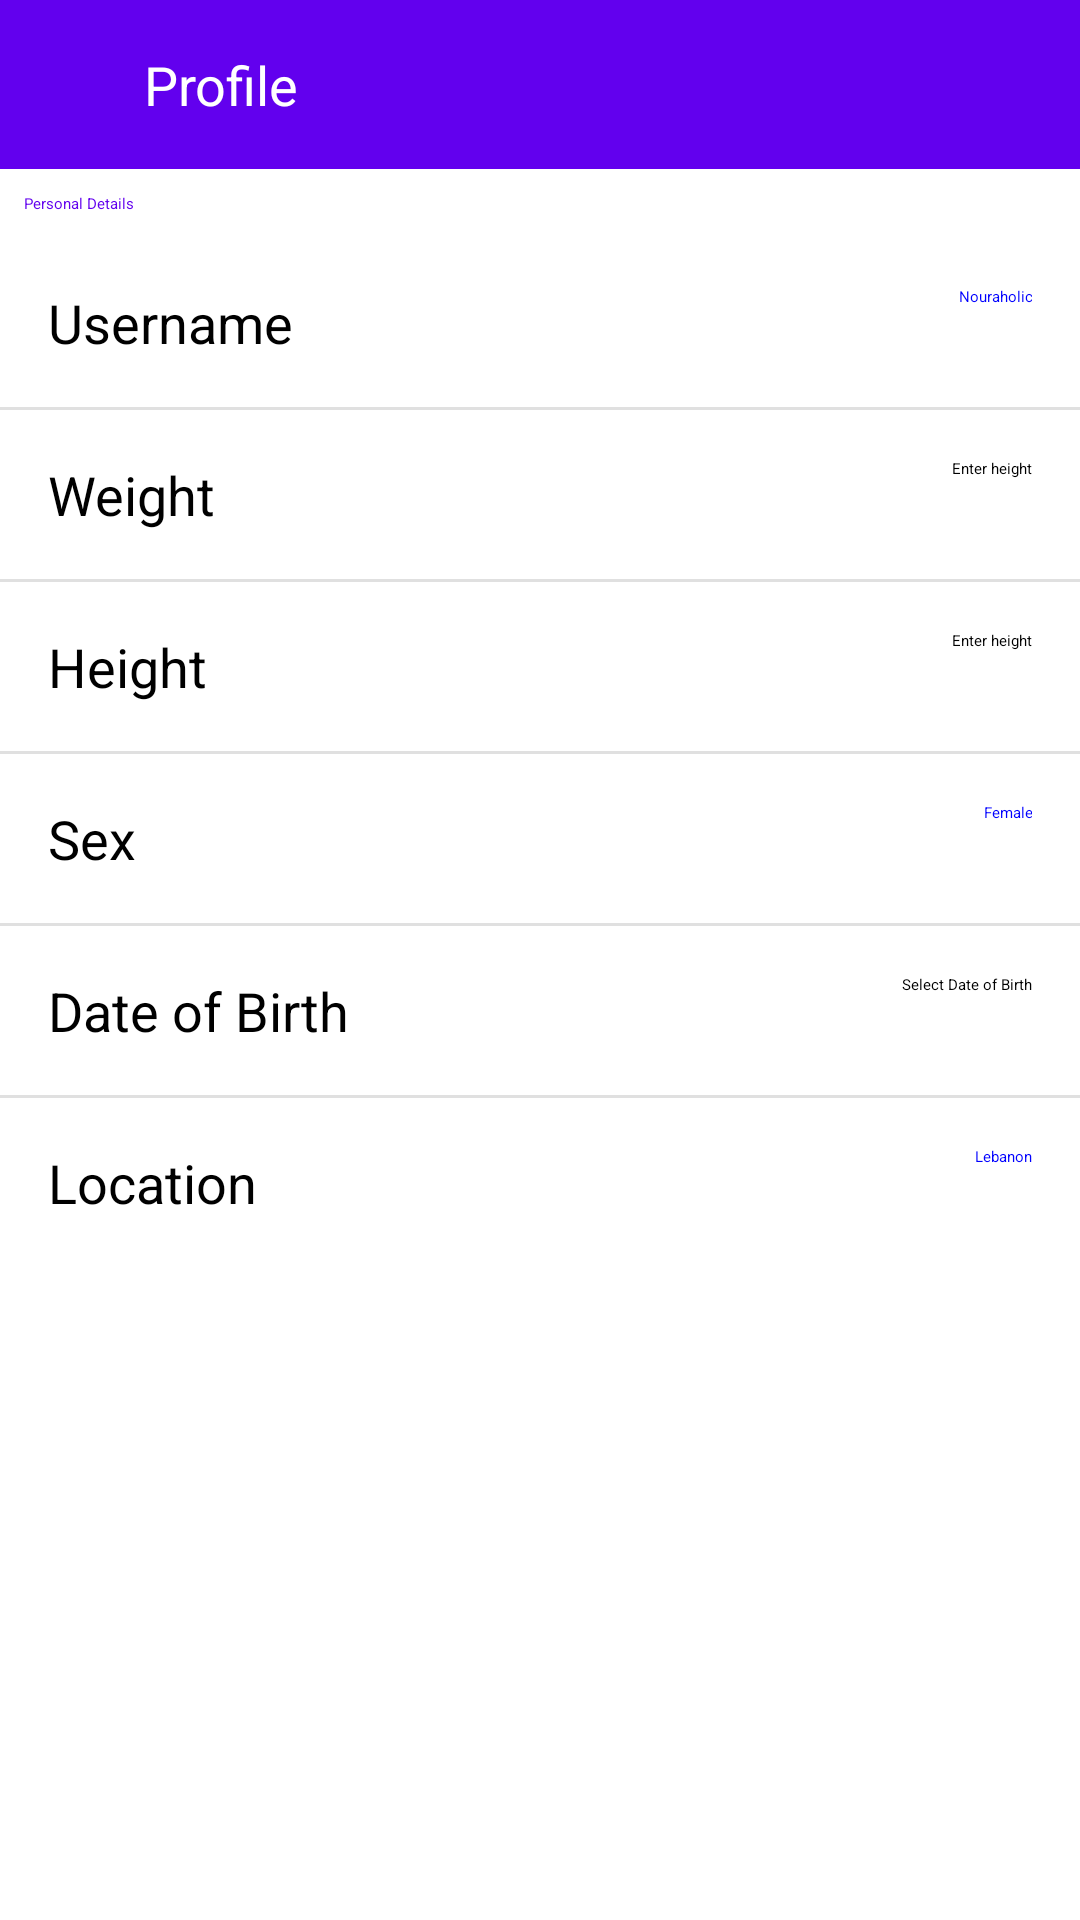

Produce the Android XML layout that renders to this screen, including the resource entries it uses.
<!-- AndroidManifest.xml: application theme Theme.NutriPal -->
<!-- res/layout/activity_profile_page.xml -->
<?xml version="1.0" encoding="utf-8"?>
<LinearLayout xmlns:android="http://schemas.android.com/apk/res/android"
    android:layout_width="match_parent"
    android:layout_height="match_parent"
    android:orientation="vertical"
    android:background="@android:color/white">

    
    <LinearLayout
        android:layout_width="match_parent"
        android:layout_height="wrap_content"
        android:orientation="horizontal"
        android:gravity="center_vertical"
        android:padding="16dp"
        android:background="#6200EE">

        <ImageView
            android:layout_width="24dp"
            android:layout_height="24dp"
            android:id="@+id/backToSettings"
            android:src="@drawable/arrow_back"
        />

        <TextView
            android:layout_width="wrap_content"
            android:layout_height="wrap_content"
            android:text="Profile"
            android:layout_marginStart="8dp"
            android:textColor="#FFFFFF"
            android:textSize="18sp"/>
    </LinearLayout>

    
    <TextView
        android:layout_width="match_parent"
        android:layout_height="wrap_content"
        android:text="Personal Details"
        android:textAppearance="?android:attr/textAppearanceMedium"
        android:padding="8dp"
        android:textColor="#6200EE" />

    
    <RelativeLayout
        android:layout_width="match_parent"
        android:layout_height="wrap_content"
        android:padding="8dp">

        <TextView
            android:id="@+id/textViewUserName"
            android:layout_width="wrap_content"
            android:layout_height="wrap_content"
            android:layout_alignParentStart="true"
            android:layout_centerVertical="true"
            android:text="Username"
            android:textSize="18dp"
            android:padding="8dp"
            android:textColor="#000000" />

        <EditText
            android:id="@+id/editUserName"
            android:layout_width="match_parent"
            android:layout_height="wrap_content"
            android:layout_toEndOf="@id/textViewUserName"
            android:text="Nouraholic"
            android:textColor="#0000FF"
            android:background="@android:color/transparent"
            android:padding="8dp"
            android:gravity="right"
            android:layout_alignParentEnd="true"
            android:inputType="text"
            android:hint="Enter username"
            android:textColorHint="#000000"
            />
    </RelativeLayout>
    <View
        android:layout_width="match_parent"
        android:layout_height="1dp"
        android:background="#E0E0E0" />
    
    <RelativeLayout
        android:layout_width="match_parent"
        android:layout_height="wrap_content"
        android:padding="8dp">

        <TextView
            android:id="@+id/textViewWeight"
            android:layout_width="wrap_content"
            android:layout_height="wrap_content"
            android:layout_centerVertical="true"
            android:text="Weight"
            android:textSize="18dp"
            android:padding="8dp"
            android:textColor="#000000"/>

        <EditText
            android:id="@+id/editWeight"
            android:layout_width="match_parent"
            android:layout_height="wrap_content"
            android:layout_toRightOf="@id/textViewWeight"
            android:gravity="right"
            android:textColor="#0000FF"
            android:background="@android:color/transparent"
            android:padding="8dp"
            android:layout_alignParentRight="true"
            android:textColorHint="#000000"
            android:hint="Enter height"
            android:focusable="false"
            android:clickable="true"
            android:cursorVisible="false"
            android:inputType="none"
            />
    </RelativeLayout>
    <View
        android:layout_width="match_parent"
        android:layout_height="1dp"
        android:background="#E0E0E0" />
    
    <RelativeLayout
        android:layout_width="match_parent"
        android:layout_height="wrap_content"
        android:padding="8dp">

        <TextView
            android:id="@+id/textViewHeight"
            android:layout_width="wrap_content"
            android:layout_height="wrap_content"
            android:layout_centerVertical="true"
            android:text="Height"
            android:textSize="18dp"
            android:padding="8dp"
            android:textColor="#000000"/>

        <EditText
            android:id="@+id/editHeight"
            android:layout_width="match_parent"
            android:layout_height="wrap_content"
            android:layout_toRightOf="@id/textViewHeight"
            android:gravity="right"
            android:textColor="#0000FF"
            android:background="@android:color/transparent"
            android:padding="8dp"
            android:layout_alignParentRight="true"
            android:textColorHint="#000000"
            android:hint="Enter height"
            android:focusable="false"
            android:clickable="true"
            android:cursorVisible="false"
            android:inputType="none"
            />
    </RelativeLayout>

    <View
        android:layout_width="match_parent"
        android:layout_height="1dp"
        android:background="#E0E0E0" />
    
    <RelativeLayout
        android:layout_width="match_parent"
        android:layout_height="wrap_content"
        android:padding="8dp">

        <TextView
            android:id="@+id/textViewSex"
            android:layout_width="wrap_content"
            android:layout_height="wrap_content"
            android:layout_centerVertical="true"
            android:text="Sex"
            android:textSize="18dp"
            android:padding="8dp"
            android:textColor="#000000" />

        <EditText
            android:id="@+id/editSex"
            android:layout_width="match_parent"
            android:layout_height="wrap_content"
            android:layout_toRightOf="@id/textViewSex"
            android:text="Female"
            android:gravity="right"
            android:textColor="#0000FF"
            android:background="@android:color/transparent"
            android:padding="8dp"
            android:layout_alignParentRight="true"
            android:textColorHint="#000000"
            android:hint="Select sex"
            android:focusable="false"
            android:clickable="true"
            android:cursorVisible="false"
            android:inputType="none" />
    </RelativeLayout>

    <View
        android:layout_width="match_parent"
        android:layout_height="1dp"
        android:background="#E0E0E0" />
    
    <RelativeLayout
        android:layout_width="match_parent"
        android:layout_height="wrap_content"
        android:padding="8dp">

        <TextView
            android:id="@+id/textViewDob"
            android:layout_width="wrap_content"
            android:layout_height="wrap_content"
            android:layout_centerVertical="true"
            android:text="Date of Birth"
            android:textSize="18dp"
            android:padding="8dp"
            android:textColor="#000000" />

        <EditText
            android:id="@+id/editDob"
            android:layout_width="match_parent"
            android:layout_height="wrap_content"
            android:layout_toRightOf="@id/textViewDob"
            android:gravity="right"
            android:textColor="#0000FF"
            android:background="@android:color/transparent"
            android:padding="8dp"
            android:layout_alignParentRight="true"
            android:textColorHint="#000000"
            android:hint="Select Date of Birth"
            android:focusable="false"
            android:clickable="true"
            android:cursorVisible="false"
            android:inputType="none" />
    </RelativeLayout>
    <View
        android:layout_width="match_parent"
        android:layout_height="1dp"
        android:background="#E0E0E0" />
    
    <RelativeLayout
        android:layout_width="match_parent"
        android:layout_height="wrap_content"
        android:padding="8dp">

        <TextView
            android:id="@+id/textViewLocation"
            android:layout_width="wrap_content"
            android:layout_height="wrap_content"
            android:layout_centerVertical="true"
            android:text="Location"
            android:textSize="18dp"
            android:padding="8dp"
            android:textColor="#000000"/>

        <EditText
            android:id="@+id/editLocation"
            android:layout_width="match_parent"
            android:layout_height="wrap_content"
            android:layout_toRightOf="@id/textViewLocation"
            android:text="Lebanon"
            android:gravity="right"
            android:textColor="#0000FF"
            android:background="@android:color/transparent"
            android:padding="8dp"
            android:layout_alignParentRight="true"
            android:textColorHint="#000000"
            android:hint="Select Location"
            android:focusable="false"
            android:clickable="true"
            android:cursorVisible="false"
            android:inputType="none" />
    </RelativeLayout>

</LinearLayout>
<!-- resources referenced by this layout -->
<resources>

</resources>
